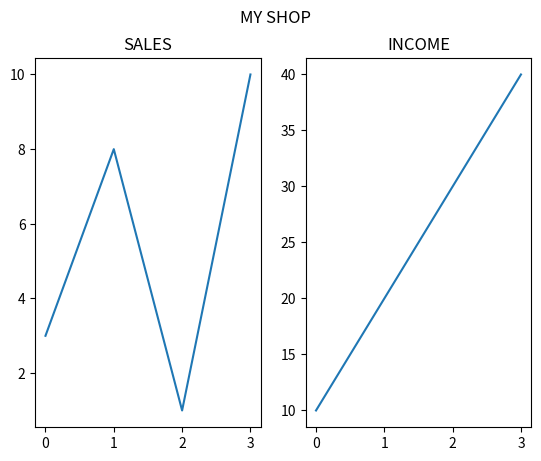

Recreate this plot in Python.
import matplotlib.pyplot as plt
import numpy as np

"""
plt.subplot(1, 2, 1)
#the figure has 1 row, 2 columns, and this plot is the first plot.

plt.subplot(1, 2, 2)
#the figure has 1 row, 2 columns, and this plot is the second plot.

"""

#plot 1:
x = np.array([0, 1, 2, 3])
y = np.array([3, 8, 1, 10])

plt.subplot(1, 2, 1)
plt.plot(x,y)
plt.title("SALES")

#plot 2:
x = np.array([0, 1, 2, 3])
y = np.array([10, 20, 30, 40])

plt.subplot(1, 2, 2)
plt.plot(x,y)
plt.title("INCOME")

plt.suptitle("MY SHOP")
plt.show()